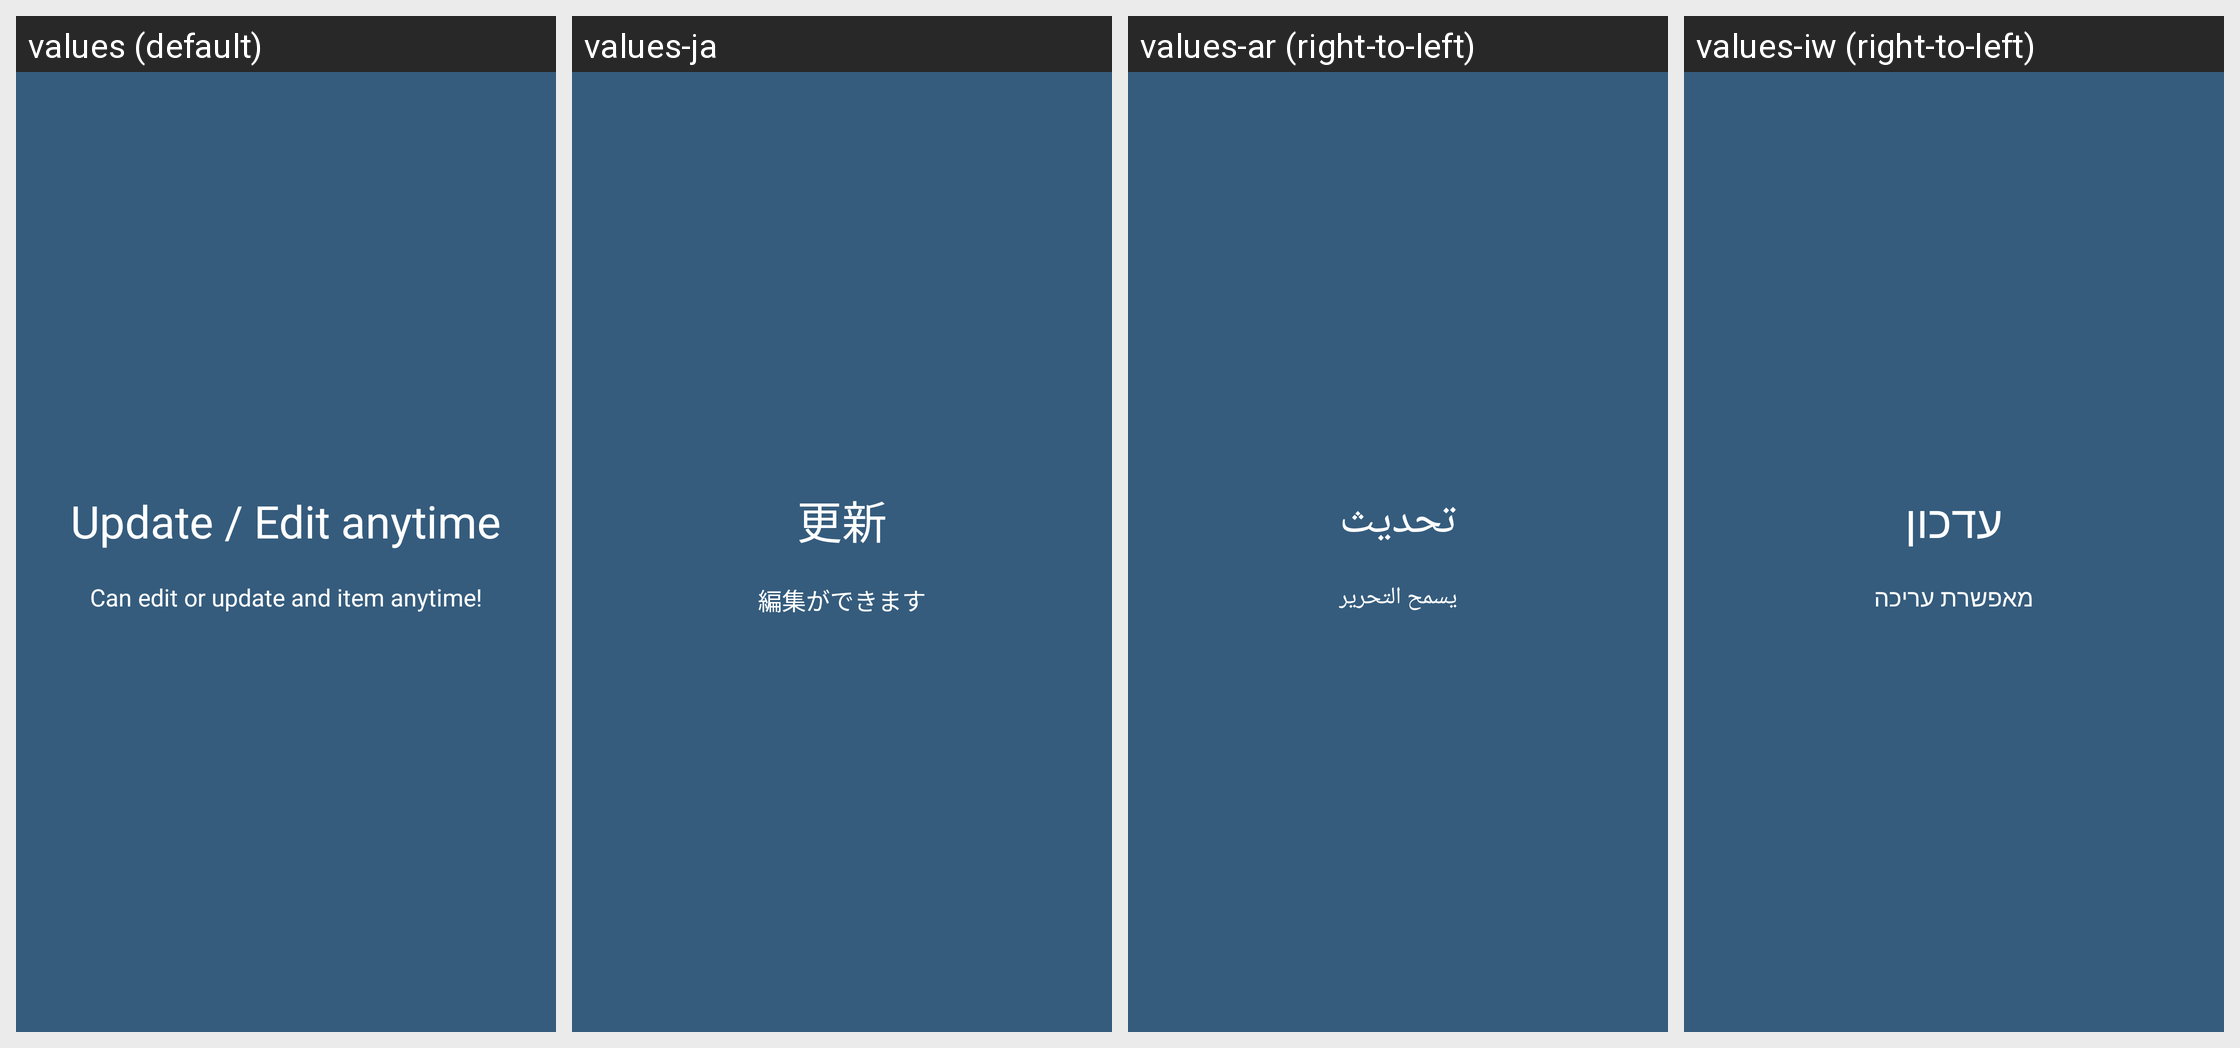

Locale-by-locale string values for the Android screen shown in this grid:
Android screen res/layout/onboarding_4.xml rendered under 4 locales, left to right: values (default), values-ja, values-ar (right-to-left), values-iw (right-to-left). Device: Nexus 5 (rendered at 1080×1920; each locale shown at half size, 540×960, under a caption strip naming it); theme AppTheme.
Other locales in the repository, not shown: values-bg, values-cs, values-de, values-es, values-fa, values-fi, values-fr, values-it, values-ko, values-nl, values-pl, values-pt, values-ro, values-ru, values-sk, values-sv, values-tr, values-zh.
Strings drawn on this screen, with the default value and each locale's value (text and hints the layout hard-codes, and strings that could not be matched under every locale, appear in the picture but are not listed):

slide_4_title
  values: Update / Edit anytime
  values-ja: 更新
  values-ar: تحديث
  values-iw: עדכון

slide_4_desc
  values: Can edit or update and item anytime!
  values-ja: 編集ができます
  values-ar: يسمح التحرير
  values-iw: מאפשרת עריכה
